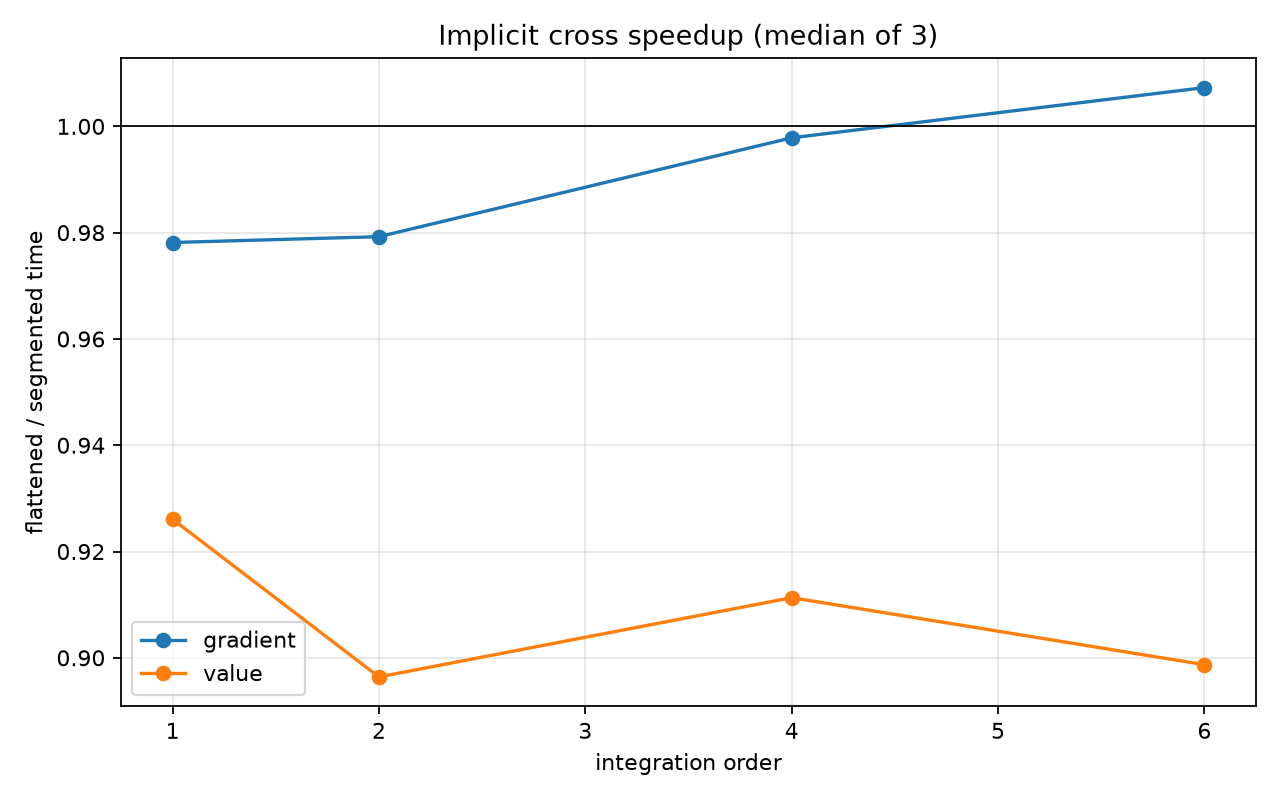

Data behind this chart, as committed beside it:
resolution, dofs_per_side, interface_cells, intorder, quadrature_points, threads, contraction, segmented_setup_ms, flattened_setup_ms, segmented_assembly_ms, flattened_assembly_ms, setup_speedup, assembly_speedup, oracle_max_abs_error, parallel_max_abs_error, null_mode_max_abs_error
128, 16641, 256, 1, 256, 4, value, 0.3003, 0.2887, 0.1841, 0.1704, 0.9612, 0.9261, 8.673617379884035e-19, 0.0, 4.336808689942018e-19
128, 16641, 256, 2, 512, 4, value, 0.3012, 0.342, 0.2187, 0.1961, 1.135, 0.8964, 1.0842021724855044e-19, 0.0, 8.673617379884035e-19
128, 16641, 256, 4, 768, 4, value, 0.31, 0.3987, 0.2455, 0.2237, 1.286, 0.9113, 1.0842021724855044e-19, 0.0, 4.336808689942018e-19
128, 16641, 256, 6, 1024, 4, value, 0.3133, 0.4437, 0.2759, 0.248, 1.416, 0.8987, 8.673617379884035e-19, 0.0, 1.6263032587282567e-19
128, 16641, 256, 1, 256, 4, gradient, 0.2987, 0.285, 0.2233, 0.2184, 0.9541, 0.9781, 0.0, 0.0, 0.0
128, 16641, 256, 2, 512, 4, gradient, 0.3017, 0.3466, 0.2931, 0.287, 1.149, 0.9792, 0.0, 0.0, 0.0
128, 16641, 256, 4, 768, 4, gradient, 0.3116, 0.4005, 0.3505, 0.3498, 1.285, 0.9978, 1.1368683772161603e-13, 0.0, 2.842170943040401e-14
128, 16641, 256, 6, 1024, 4, gradient, 0.3142, 0.446, 0.4135, 0.4166, 1.419, 1.007, 5.684341886080802e-14, 0.0, 1.4210854715202004e-14
